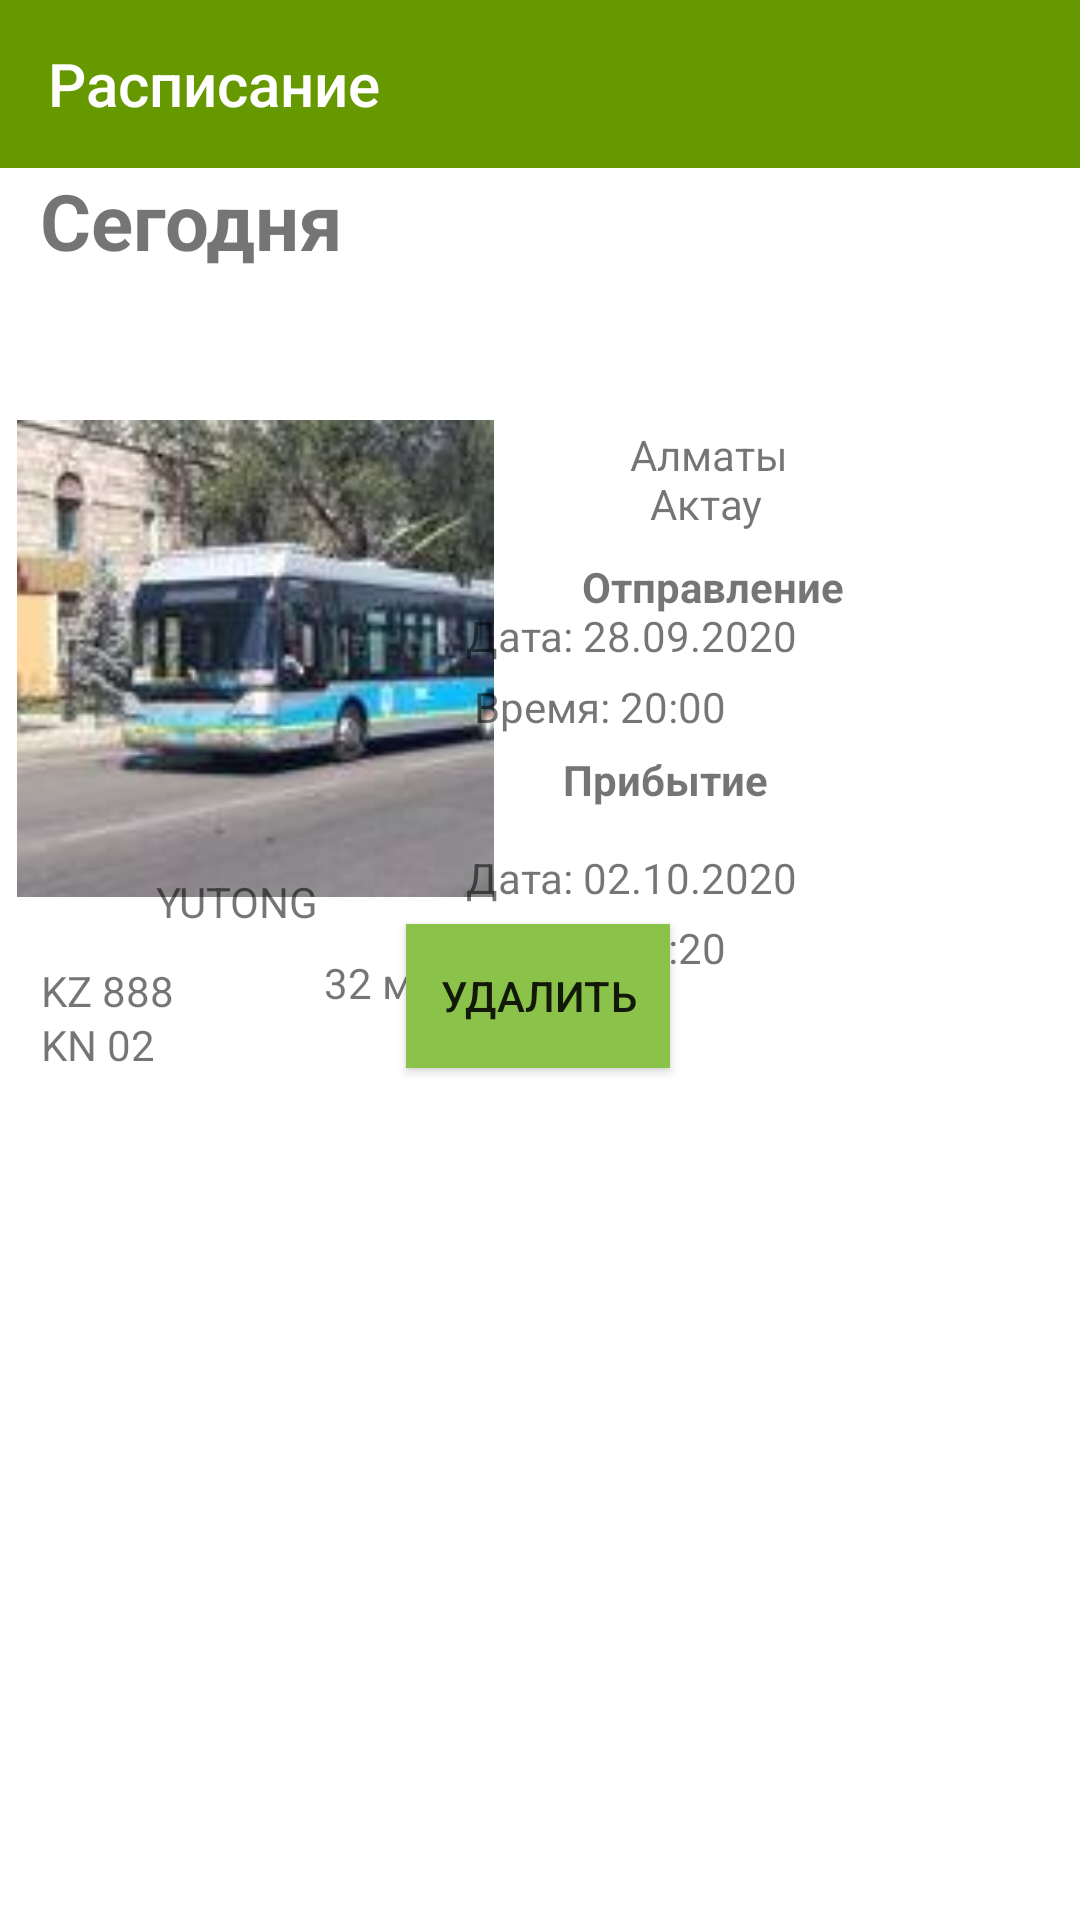

Layout XML and referenced resources for this Android screen:
<!-- AndroidManifest.xml: application theme AppTheme -->
<!-- res/layout/content_main.xml -->
<?xml version="1.0" encoding="utf-8"?>
<LinearLayout xmlns:android="http://schemas.android.com/apk/res/android"
    xmlns:app="http://schemas.android.com/apk/res-auto"
    xmlns:tools="http://schemas.android.com/tools"
    android:layout_width="match_parent"
    android:layout_height="match_parent"
    android:background="#FFFFFF"
    android:orientation="vertical"
    android:scrollbarSize="10dp">

    <com.google.android.material.appbar.AppBarLayout
        android:layout_width="match_parent"
        android:layout_height="wrap_content"
        android:theme="@style/ThemeOverlay.AppCompat.Dark.ActionBar">

        <androidx.appcompat.widget.Toolbar
            android:id="@+id/toolbar"
            android:layout_width="match_parent"
            android:layout_height="?attr/actionBarSize"
            android:background="?attr/colorPrimaryDark"
            app:popupTheme="@style/ThemeOverlay.AppCompat.Light">

            <LinearLayout
                android:layout_width="match_parent"
                android:layout_height="match_parent"
                android:gravity="center_vertical"
                android:orientation="horizontal">

                <TextView
                    style="@style/TextAppearance.AppCompat.Widget.ActionBar.Title"
                    android:layout_width="wrap_content"
                    android:layout_height="wrap_content"
                    android:text="Расписание"
                    android:textColor="#FFFFFF" />
            </LinearLayout>


        </androidx.appcompat.widget.Toolbar>
    </com.google.android.material.appbar.AppBarLayout>

    <androidx.constraintlayout.widget.ConstraintLayout
        android:layout_width="match_parent"
        android:layout_height="match_parent">

        <TextView
            android:id="@+id/textView3"
            android:layout_width="wrap_content"
            android:layout_height="wrap_content"
            android:text="Cегодня"
            android:textSize="26dp"
            android:textStyle="bold"
            app:layout_constraintEnd_toEndOf="parent"
            app:layout_constraintHorizontal_bias="0.052"
            app:layout_constraintStart_toStartOf="parent"
            tools:ignore="MissingConstraints"
            tools:layout_editor_absoluteY="16dp" />

        <ImageView
            android:id="@+id/imageView3"
            android:layout_width="170dp"
            android:layout_height="159dp"
            android:layout_marginTop="84dp"
            app:layout_constraintTop_toTopOf="@+id/textView3"
            app:srcCompat="@mipmap/bus"
            tools:layout_editor_absoluteX="7dp"
            tools:ignore="MissingConstraints" />

        <Button
            android:id="@+id/button"
            android:layout_width="wrap_content"
            android:layout_height="wrap_content"
            android:layout_marginBottom="284dp"
            android:background="@color/colorPrimaryDark"
            android:text="Удалить"
            app:layout_constraintBottom_toBottomOf="parent"
            app:layout_constraintEnd_toEndOf="parent"
            app:layout_constraintHorizontal_bias="0.498"
            app:layout_constraintStart_toStartOf="parent" />

        <TextView
            android:id="@+id/city1"
            android:layout_width="wrap_content"
            android:layout_height="wrap_content"
            android:text="Алматы"
            app:layout_constraintBottom_toBottomOf="parent"
            app:layout_constraintEnd_toEndOf="parent"
            app:layout_constraintHorizontal_bias="0.684"
            app:layout_constraintStart_toStartOf="parent"
            app:layout_constraintTop_toTopOf="parent"
            app:layout_constraintVertical_bias="0.152" />

        <TextView
            android:id="@+id/city2"
            android:layout_width="wrap_content"
            android:layout_height="wrap_content"
            android:text="Актау"
            app:layout_constraintBottom_toBottomOf="parent"
            app:layout_constraintEnd_toEndOf="parent"
            app:layout_constraintHorizontal_bias="0.672"
            app:layout_constraintStart_toStartOf="parent"
            app:layout_constraintTop_toTopOf="parent"
            app:layout_constraintVertical_bias="0.181" />

        <TextView
            android:id="@+id/to"
            android:layout_width="wrap_content"
            android:layout_height="wrap_content"
            android:text="Отправление"
            android:textStyle="bold"
            app:layout_constraintBottom_toBottomOf="parent"
            app:layout_constraintEnd_toEndOf="parent"
            app:layout_constraintHorizontal_bias="0.712"
            app:layout_constraintStart_toStartOf="parent"
            app:layout_constraintTop_toTopOf="parent"
            app:layout_constraintVertical_bias="0.23" />



        <TextView
            android:id="@+id/date1"
            android:layout_width="wrap_content"
            android:layout_height="wrap_content"
            android:text="Дата: 28.09.2020"
            app:layout_constraintBottom_toBottomOf="parent"
            app:layout_constraintEnd_toEndOf="parent"
            app:layout_constraintHorizontal_bias="0.623"
            app:layout_constraintStart_toStartOf="parent"
            app:layout_constraintTop_toTopOf="parent"
            app:layout_constraintVertical_bias="0.259" />

        <TextView
            android:id="@+id/time1"
            android:layout_width="wrap_content"
            android:layout_height="wrap_content"
            android:text="Время: 20:00"
            app:layout_constraintBottom_toBottomOf="parent"
            app:layout_constraintEnd_toEndOf="parent"
            app:layout_constraintHorizontal_bias="0.573"
            app:layout_constraintStart_toStartOf="parent"
            app:layout_constraintTop_toTopOf="parent"
            app:layout_constraintVertical_bias="0.301" />

        <TextView
            android:id="@+id/datefrom"
            android:layout_width="wrap_content"
            android:layout_height="wrap_content"
            android:layout_marginTop="44dp"
            android:text="Дата: 02.10.2020"
            app:layout_constraintBottom_toBottomOf="parent"
            app:layout_constraintEnd_toEndOf="parent"
            app:layout_constraintHorizontal_bias="0.623"
            app:layout_constraintStart_toStartOf="parent"
            app:layout_constraintTop_toTopOf="parent"
            app:layout_constraintVertical_bias="0.351" />

        <TextView
            android:id="@+id/time2"
            android:layout_width="wrap_content"
            android:layout_height="wrap_content"
            android:text="Время: 20:20"
            app:layout_constraintBottom_toBottomOf="parent"
            app:layout_constraintEnd_toEndOf="parent"
            app:layout_constraintHorizontal_bias="0.573"
            app:layout_constraintStart_toStartOf="parent"
            app:layout_constraintTop_toTopOf="parent"
            app:layout_constraintVertical_bias="0.443" />

        <TextView
            android:id="@+id/carSymfol"
            android:layout_width="wrap_content"
            android:layout_height="wrap_content"
            android:layout_marginTop="12dp"
            android:text="YUTONG"
            app:layout_constraintBottom_toBottomOf="parent"
            app:layout_constraintEnd_toEndOf="parent"
            app:layout_constraintHorizontal_bias="0.17"
            app:layout_constraintStart_toStartOf="parent"
            app:layout_constraintTop_toTopOf="parent"
            app:layout_constraintVertical_bias="0.403" />

        <TextView
            android:id="@+id/carNumber"
            android:layout_width="wrap_content"
            android:layout_height="wrap_content"
            android:layout_marginTop="38dp"
            android:text="KZ 888"
            app:layout_constraintBottom_toBottomOf="parent"
            app:layout_constraintEnd_toEndOf="parent"
            app:layout_constraintHorizontal_bias="0.043"
            app:layout_constraintStart_toStartOf="parent"
            app:layout_constraintTop_toTopOf="parent"
            app:layout_constraintVertical_bias="0.43" />

        <TextView
            android:id="@+id/carSeria"
            android:layout_width="wrap_content"
            android:layout_height="wrap_content"
            android:text="KN 02"
            app:layout_constraintBottom_toBottomOf="parent"
            app:layout_constraintEnd_toEndOf="parent"
            app:layout_constraintHorizontal_bias="0.042"
            app:layout_constraintStart_toStartOf="parent"
            app:layout_constraintTop_toTopOf="parent" />

        <TextView
            android:id="@+id/quantity"
            android:layout_width="wrap_content"
            android:layout_height="wrap_content"
            android:text="32 мест"
            app:layout_constraintBottom_toBottomOf="parent"
            app:layout_constraintEnd_toEndOf="parent"
            app:layout_constraintHorizontal_bias="0.319"
            app:layout_constraintStart_toStartOf="@+id/carNumber"
            app:layout_constraintTop_toTopOf="parent"
            app:layout_constraintVertical_bias="0.464" />

        <TextView
            android:id="@+id/pribitie"
            android:layout_width="wrap_content"
            android:layout_height="wrap_content"
            android:text="Прибытие"
            android:textStyle="bold"
            app:layout_constraintBottom_toBottomOf="parent"
            app:layout_constraintEnd_toEndOf="parent"
            app:layout_constraintHorizontal_bias="0.643"
            app:layout_constraintStart_toStartOf="parent"
            app:layout_constraintTop_toTopOf="parent"
            app:layout_constraintVertical_bias="0.344" />


    </androidx.constraintlayout.widget.ConstraintLayout>


</LinearLayout>
<!-- resources referenced by this layout -->
<resources>
  <color name="colorPrimaryDark">#8BC34A</color>
  <!-- mipmap bus: jpg bitmap (mipmap-mdpi, 4809 bytes) -->
  <style name="AppTheme" parent="Theme.AppCompat.Light.DarkActionBar">
          
          <item name="colorPrimary">@android:color/holo_green_light</item>
          <item name="colorPrimaryDark">@android:color/holo_green_dark</item>
          <item name="colorAccent">@color/colorAccent</item>
      </style>
  <color name="colorAccent">#03DAC5</color>
</resources>
